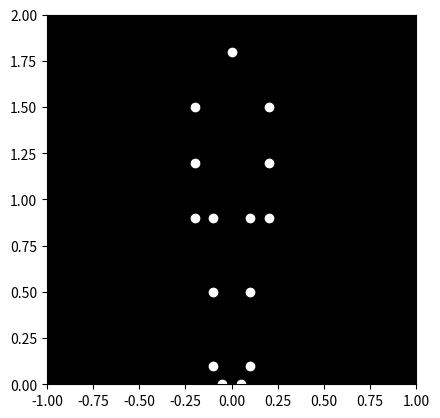

This chart was generated by the following Python code:

import numpy as np
import matplotlib.pyplot as plt
from matplotlib.animation import FuncAnimation

# Constants
L_thigh = 0.4
L_shin = 0.4
L_upper_arm = 0.3
L_forearm = 0.3
T = 2.0  # total time for one cycle
dt = 0.05  # time step for animation
times = np.arange(0, T, dt)

# Define y_hips(t)
def y_hips(t):
    if t < 0.2:
        return 0.9 - (0.2 / 0.2) * t  # linear decrease from 0.9 to 0.7
    elif t < 0.4:
        return 0.7 + (0.2 / 0.2) * (t - 0.2)  # linear increase from 0.7 to 0.9
    elif t < 1.4:
        t_air = t - 0.4
        return 0.9 + 1.2 * t_air - 0.5 * 2.4 * t_air**2
    else:
        return 0.9  # after landing

# Define angles
def theta_thigh(t):
    if t < 0.2:
        return 30 * (t / 0.2)  # from 0 to 30 degrees
    elif t < 0.4:
        return 30 - 30 * ((t - 0.2) / 0.2)  # from 30 to 0 degrees
    else:
        return 0  # straight during airborne and after

def theta_knee(t):
    if t < 0.2:
        return -60 * (t / 0.2)  # from 0 to -60 degrees
    elif t < 0.4:
        return -60 + 60 * ((t - 0.2) / 0.2)  # from -60 to 0 degrees
    else:
        return 0

def theta_upper_arm(t):
    if t < 0.2:
        return 45 * (t / 0.2)  # from 0 to 45 degrees (back)
    elif t < 0.4:
        return 45 - 90 * ((t - 0.2) / 0.2)  # from 45 to -45 degrees (forward)
    else:
        return -45  # stay forward during airborne

# Set up figure
fig, ax = plt.subplots()
ax.set_facecolor('black')
ax.set_xlim(-1, 1)
ax.set_ylim(0, 2)
ax.set_aspect('equal')

# Create points
points = [ax.plot([], [], 'o', color='white')[0] for _ in range(15)]

# Point indices
HEAD = 0
LEFT_SHOULDER = 1
RIGHT_SHOULDER = 2
LEFT_ELBOW = 3
RIGHT_ELBOW = 4
LEFT_WRIST = 5
RIGHT_WRIST = 6
LEFT_HIP = 7
RIGHT_HIP = 8
LEFT_KNEE = 9
RIGHT_KNEE = 10
LEFT_ANKLE = 11
RIGHT_ANKLE = 12
LEFT_FOOT = 13
RIGHT_FOOT = 14

# Update function
def update(t):
    y_hips_t = y_hips(t)
    theta_thigh_t = theta_thigh(t)
    theta_knee_t = theta_knee(t)
    theta_upper_arm_t = theta_upper_arm(t)
    theta_elbow_t = 0  # straight arms for simplicity

    # Upper body
    pos_head = (0, y_hips_t + 0.9)
    pos_left_shoulder = (-0.2, y_hips_t + 0.6)
    pos_right_shoulder = (0.2, y_hips_t + 0.6)

    # Arms
    pos_left_elbow = (pos_left_shoulder[0] + L_upper_arm * np.sin(np.radians(theta_upper_arm_t)),
                      pos_left_shoulder[1] - L_upper_arm * np.cos(np.radians(theta_upper_arm_t)))
    pos_left_wrist = (pos_left_elbow[0] + L_forearm * np.sin(np.radians(theta_upper_arm_t + theta_elbow_t)),
                      pos_left_elbow[1] - L_forearm * np.cos(np.radians(theta_upper_arm_t + theta_elbow_t)))
    pos_right_elbow = (pos_right_shoulder[0] + L_upper_arm * np.sin(np.radians(theta_upper_arm_t)),
                       pos_right_shoulder[1] - L_upper_arm * np.cos(np.radians(theta_upper_arm_t)))
    pos_right_wrist = (pos_right_elbow[0] + L_forearm * np.sin(np.radians(theta_upper_arm_t + theta_elbow_t)),
                       pos_right_elbow[1] - L_forearm * np.cos(np.radians(theta_upper_arm_t + theta_elbow_t)))

    # Legs
    pos_left_hip = (-0.1, y_hips_t)
    pos_right_hip = (0.1, y_hips_t)
    pos_left_knee = (pos_left_hip[0] + L_thigh * np.sin(np.radians(theta_thigh_t)),
                     pos_left_hip[1] - L_thigh * np.cos(np.radians(theta_thigh_t)))
    pos_right_knee = (pos_right_hip[0] + L_thigh * np.sin(np.radians(theta_thigh_t)),
                      pos_right_hip[1] - L_thigh * np.cos(np.radians(theta_thigh_t)))
    pos_left_ankle = (pos_left_knee[0] + L_shin * np.sin(np.radians(theta_thigh_t + theta_knee_t)),
                      pos_left_knee[1] - L_shin * np.cos(np.radians(theta_thigh_t + theta_knee_t)))
    pos_right_ankle = (pos_right_knee[0] + L_shin * np.sin(np.radians(theta_thigh_t + theta_knee_t)),
                       pos_right_knee[1] - L_shin * np.cos(np.radians(theta_thigh_t + theta_knee_t)))

    # Feet
    if t < 0.4 or t > 1.4:
        pos_left_foot = (-0.05, 0)
        pos_right_foot = (0.05, 0)
    else:
        pos_left_foot = (pos_left_ankle[0], pos_left_ankle[1] - 0.05)
        pos_right_foot = (pos_right_ankle[0], pos_right_ankle[1] - 0.05)

    # Set data
    points[HEAD].set_data([pos_head[0]], [pos_head[1]])
    points[LEFT_SHOULDER].set_data([pos_left_shoulder[0]], [pos_left_shoulder[1]])
    points[RIGHT_SHOULDER].set_data([pos_right_shoulder[0]], [pos_right_shoulder[1]])
    points[LEFT_ELBOW].set_data([pos_left_elbow[0]], [pos_left_elbow[1]])
    points[RIGHT_ELBOW].set_data([pos_right_elbow[0]], [pos_right_elbow[1]])
    points[LEFT_WRIST].set_data([pos_left_wrist[0]], [pos_left_wrist[1]])
    points[RIGHT_WRIST].set_data([pos_right_wrist[0]], [pos_right_wrist[1]])
    points[LEFT_HIP].set_data([pos_left_hip[0]], [pos_left_hip[1]])
    points[RIGHT_HIP].set_data([pos_right_hip[0]], [pos_right_hip[1]])
    points[LEFT_KNEE].set_data([pos_left_knee[0]], [pos_left_knee[1]])
    points[RIGHT_KNEE].set_data([pos_right_knee[0]], [pos_right_knee[1]])
    points[LEFT_ANKLE].set_data([pos_left_ankle[0]], [pos_left_ankle[1]])
    points[RIGHT_ANKLE].set_data([pos_right_ankle[0]], [pos_right_ankle[1]])
    points[LEFT_FOOT].set_data([pos_left_foot[0]], [pos_left_foot[1]])
    points[RIGHT_FOOT].set_data([pos_right_foot[0]], [pos_right_foot[1]])

    return points

# Create animation
ani = FuncAnimation(fig, update, frames=times, interval=dt*1000, blit=True)

plt.show()
